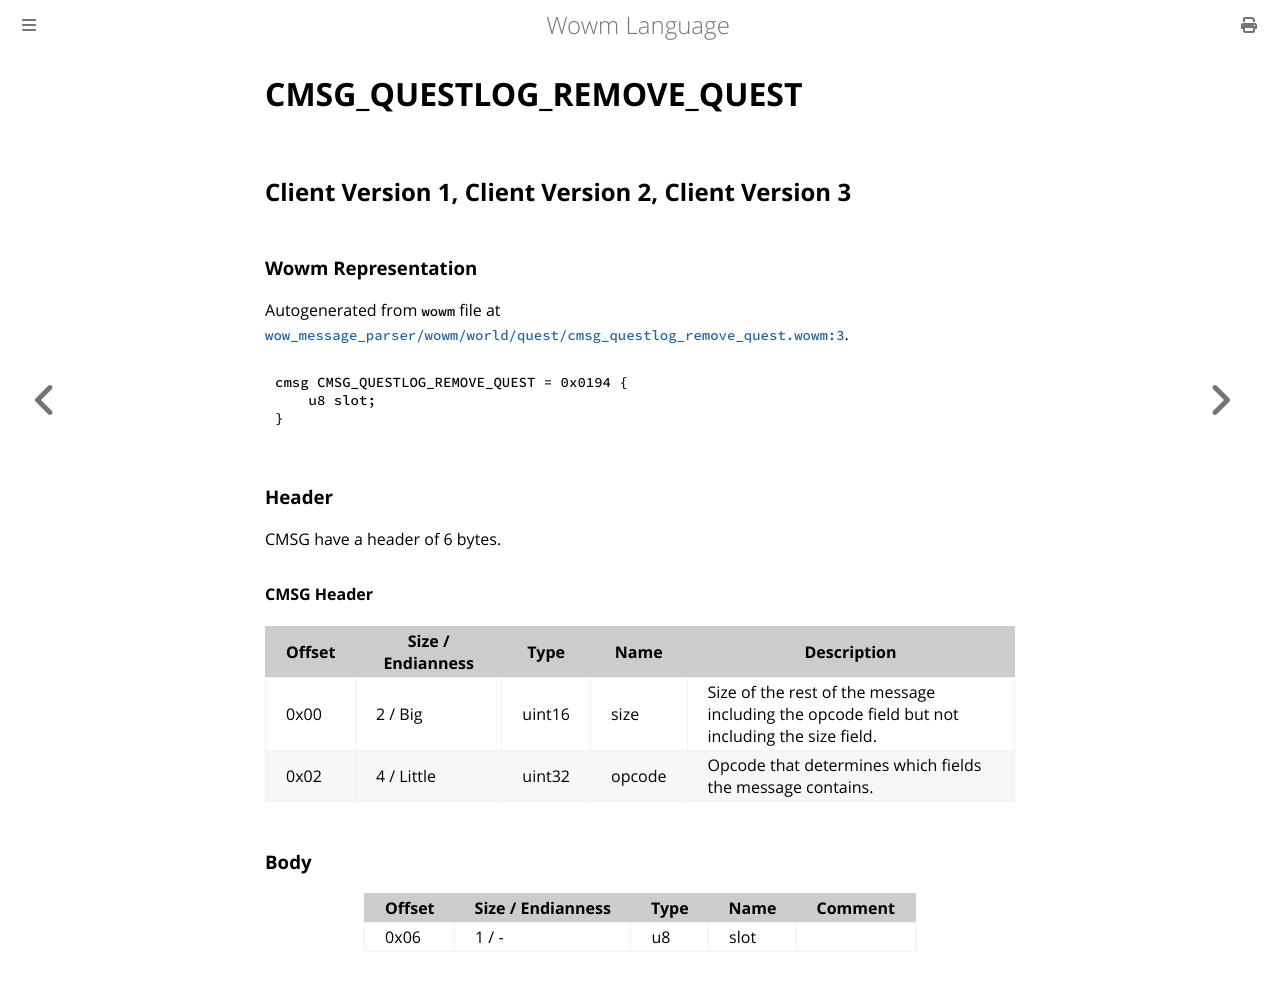

repository: gtker/wow_messages · page: docs/cmsg_questlog_remove_quest.html · generator: mdbook

# CMSG_QUESTLOG_REMOVE_QUEST

## Client Version 1, Client Version 2, Client Version 3

### Wowm Representation

Autogenerated from `wowm` file at [`wow_message_parser/wowm/world/quest/cmsg_questlog_remove_quest.wowm:3`](https://github.com/gtker/wow_messages/tree/main/wow_message_parser/wowm/world/quest/cmsg_questlog_remove_quest.wowm#L3).
```rust,ignore
cmsg CMSG_QUESTLOG_REMOVE_QUEST = 0x0194 {
    u8 slot;
}
```
### Header

CMSG have a header of 6 bytes.

#### CMSG Header

| Offset | Size / Endianness | Type   | Name   | Description |
| ------ | ----------------- | ------ | ------ | ----------- |
| 0x00   | 2 / Big           | uint16 | size   | Size of the rest of the message including the opcode field but not including the size field.|
| 0x02   | 4 / Little        | uint32 | opcode | Opcode that determines which fields the message contains.|

### Body

| Offset | Size / Endianness | Type | Name | Comment |
| ------ | ----------------- | ---- | ---- | ------- |
| 0x06 | 1 / - | u8 | slot |  |
